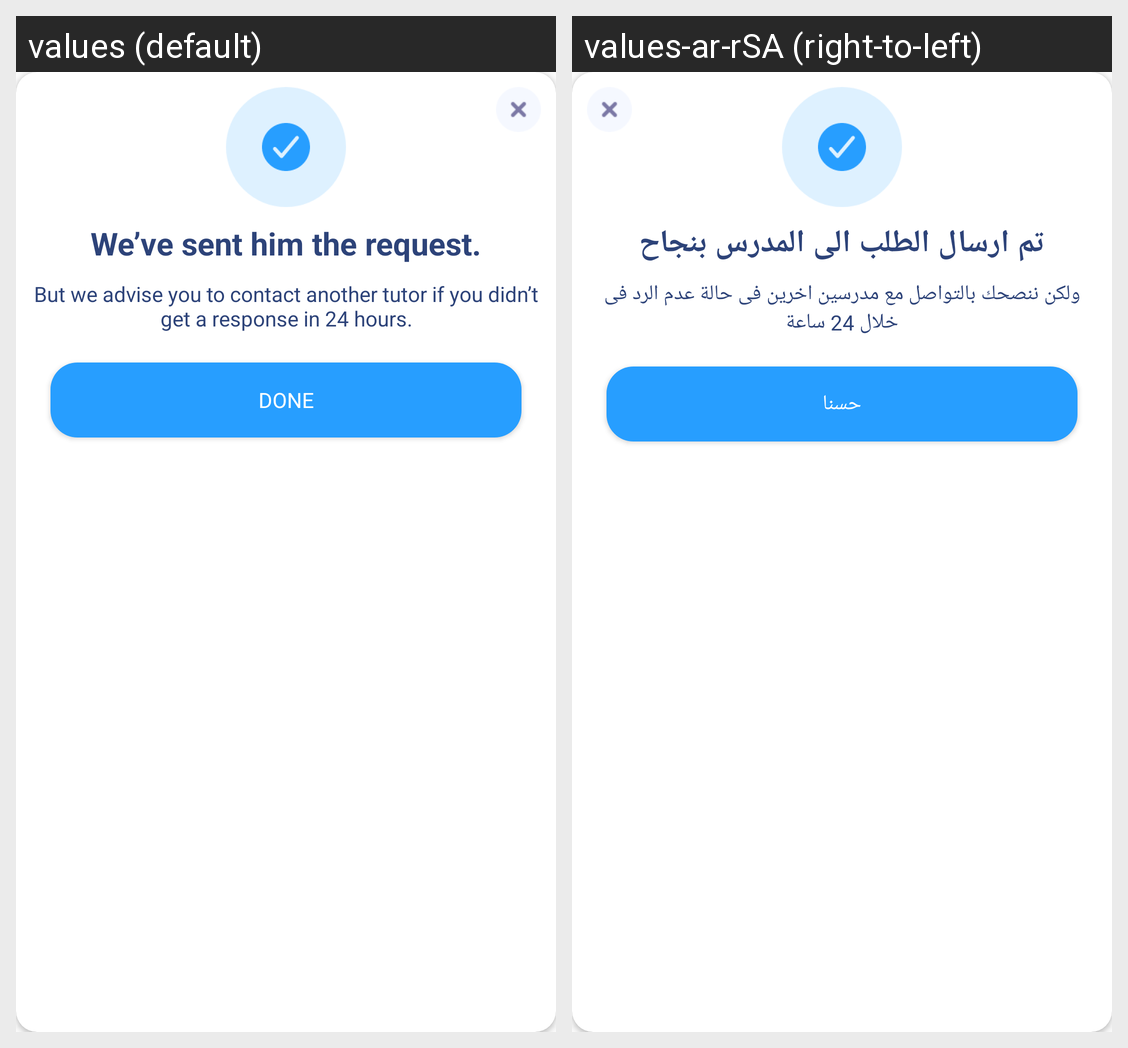

Strings drawn on this Android screen and how each of the app's shown locales translates them:
Android screen res/layout/send_request_tutor.xml rendered under 2 locales, left to right: values (default), values-ar-rSA (right-to-left). Device: Nexus 5 (rendered at 1080×1920; each locale shown at half size, 540×960, under a caption strip naming it); theme AppTheme.
Strings drawn on this screen, with the default value and each locale's value (text and hints the layout hard-codes, and strings that could not be matched under every locale, appear in the picture but are not listed):

title1
  values: We’ve sent him the request.
  values-ar-rSA: تم ارسال الطلب الى المدرس بنجاح

title2
  values: But we advise you to contact another tutor if you didn’t get a response in 24 hours.
  values-ar-rSA: ولكن ننصحك بالتواصل مع مدرسين اخرين فى حالة عدم الرد فى خلال 24 ساعة

done
  values: Done
  values-ar-rSA: حسنا
